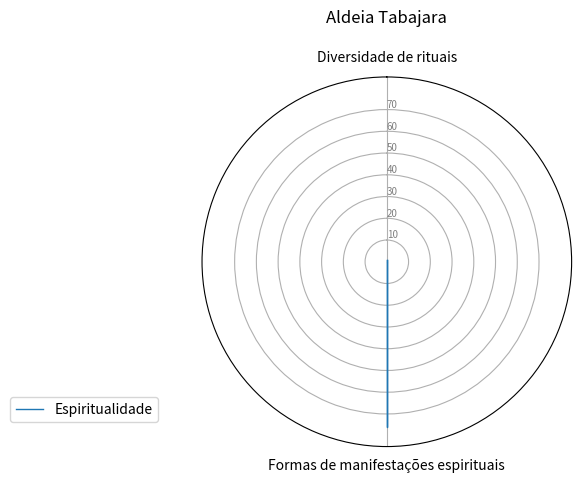

Here is the Python script that generated this plot:
import matplotlib.pyplot as plt
import pandas as pd
from math import pi

# Set data
df = pd.DataFrame({
    'group': ['A', 'B', 'C', 'D'],
    'Diversidade de rituais': [1,0,0,0],
    'Formas de manifestações espirituais': [76,0,0,0]
})

# ------- PART 1: Create background

# number of variable
categories = list(df)[1:]
N = len(categories)

# What will be the angle of each axis in the plot? (we divide the plot / number of variable)
angles = [n / float(N) * 2 * pi for n in range(N)]
angles += angles[:1]

# Initialise the spider plot
ax = plt.subplot(111, polar=True)

# If you want the first axis to be on top:
ax.set_theta_offset(pi / 2)
ax.set_theta_direction(-1)

# Draw one axe per variable + add labels
plt.xticks(angles[:-1], categories)

# Draw ylabels
ax.set_rlabel_position(0)
plt.yticks([10, 20, 30,40,50,60,70], ["10", "20", "30","40","50","60","70"], color="grey", size=7)
plt.ylim(0, 85)

# ------- PART 2: Add plots

# Plot each individual = each line of the data
# I don't make a loop, because plotting more than 3 groups makes the chart unreadable

# Ind1
values = df.loc[0].drop('group').values.flatten().tolist()
values += values[:1]
ax.plot(angles, values, linewidth=1, linestyle='solid', label="Espiritualidade")
ax.fill(angles, values, 'b', alpha=0.1)
#
# # Ind2
# values = df.loc[1].drop('group').values.flatten().tolist()
# values += values[:1]
# ax.plot(angles, values, linewidth=1, linestyle='solid', label="group B")
# ax.fill(angles, values, 'r', alpha=0.1)
#
# # Ind3
#
# values = df.loc[1].drop('group').values.flatten().tolist()
# values += values[:1]
# ax.plot(angles, values, linewidth=1, linestyle='solid', label="group B")
# ax.fill(angles, values, 'r', alpha=0.1)
#
# # Ind4
#
#
# values = df.loc[1].drop('group').values.flatten().tolist()
# values += values[:1]
# ax.plot(angles, values, linewidth=1, linestyle='solid', label="group B")
# ax.fill(angles, values, 'r', alpha=0.1)
#
#
# # Ind5
#
#
# values = df.loc[1].drop('group').values.flatten().tolist()
# values += values[:1]
# ax.plot(angles, values, linewidth=1, linestyle='solid', label="group B")
# ax.fill(angles, values, 'r', alpha=0.1)
#
#
# # Ind6
#
#
# values = df.loc[1].drop('group').values.flatten().tolist()
# values += values[:1]
# ax.plot(angles, values, linewidth=1, linestyle='solid', label="group B")
# ax.fill(angles, values, 'r', alpha=0.1)
#
#
# # Ind7
#
#
# values = df.loc[1].drop('group').values.flatten().tolist()
# values += values[:1]
# ax.plot(angles, values, linewidth=1, linestyle='solid', label="group B")
# ax.fill(angles, values, 'r', alpha=0.1)
#
#
# # Ind8
#
#
# values = df.loc[1].drop('group').values.flatten().tolist()
# values += values[:1]
# ax.plot(angles, values, linewidth=1, linestyle='solid', label="group B")
# ax.fill(angles, values, 'r', alpha=0.1)


# Ind9

#
# values = df.loc[1].drop('group').values.flatten().tolist()
# values += values[:1]
# ax.plot(angles, values, linewidth=1, linestyle='solid', label="group B")
# ax.fill(angles, values, 'r', alpha=0.1)


# Ind11
#
#
# values = df.loc[1].drop('group').values.flatten().tolist()
# values += values[:1]
# ax.plot(angles, values, linewidth=1, linestyle='solid', label="group B")
# ax.fill(angles, values, 'r', alpha=0.1)
#

# Ind12

#
# values = df.loc[1].drop('group').values.flatten().tolist()
# values += values[:1]
# ax.plot(angles, values, linewidth=1, linestyle='solid', label="group B")
# ax.fill(angles, values, 'r', alpha=0.1)

# Add legend
plt.legend(loc='right', bbox_to_anchor=(-0.10, 0.1))
plt.title('Aldeia Tabajara\n')
# Show the graph
plt.show()
